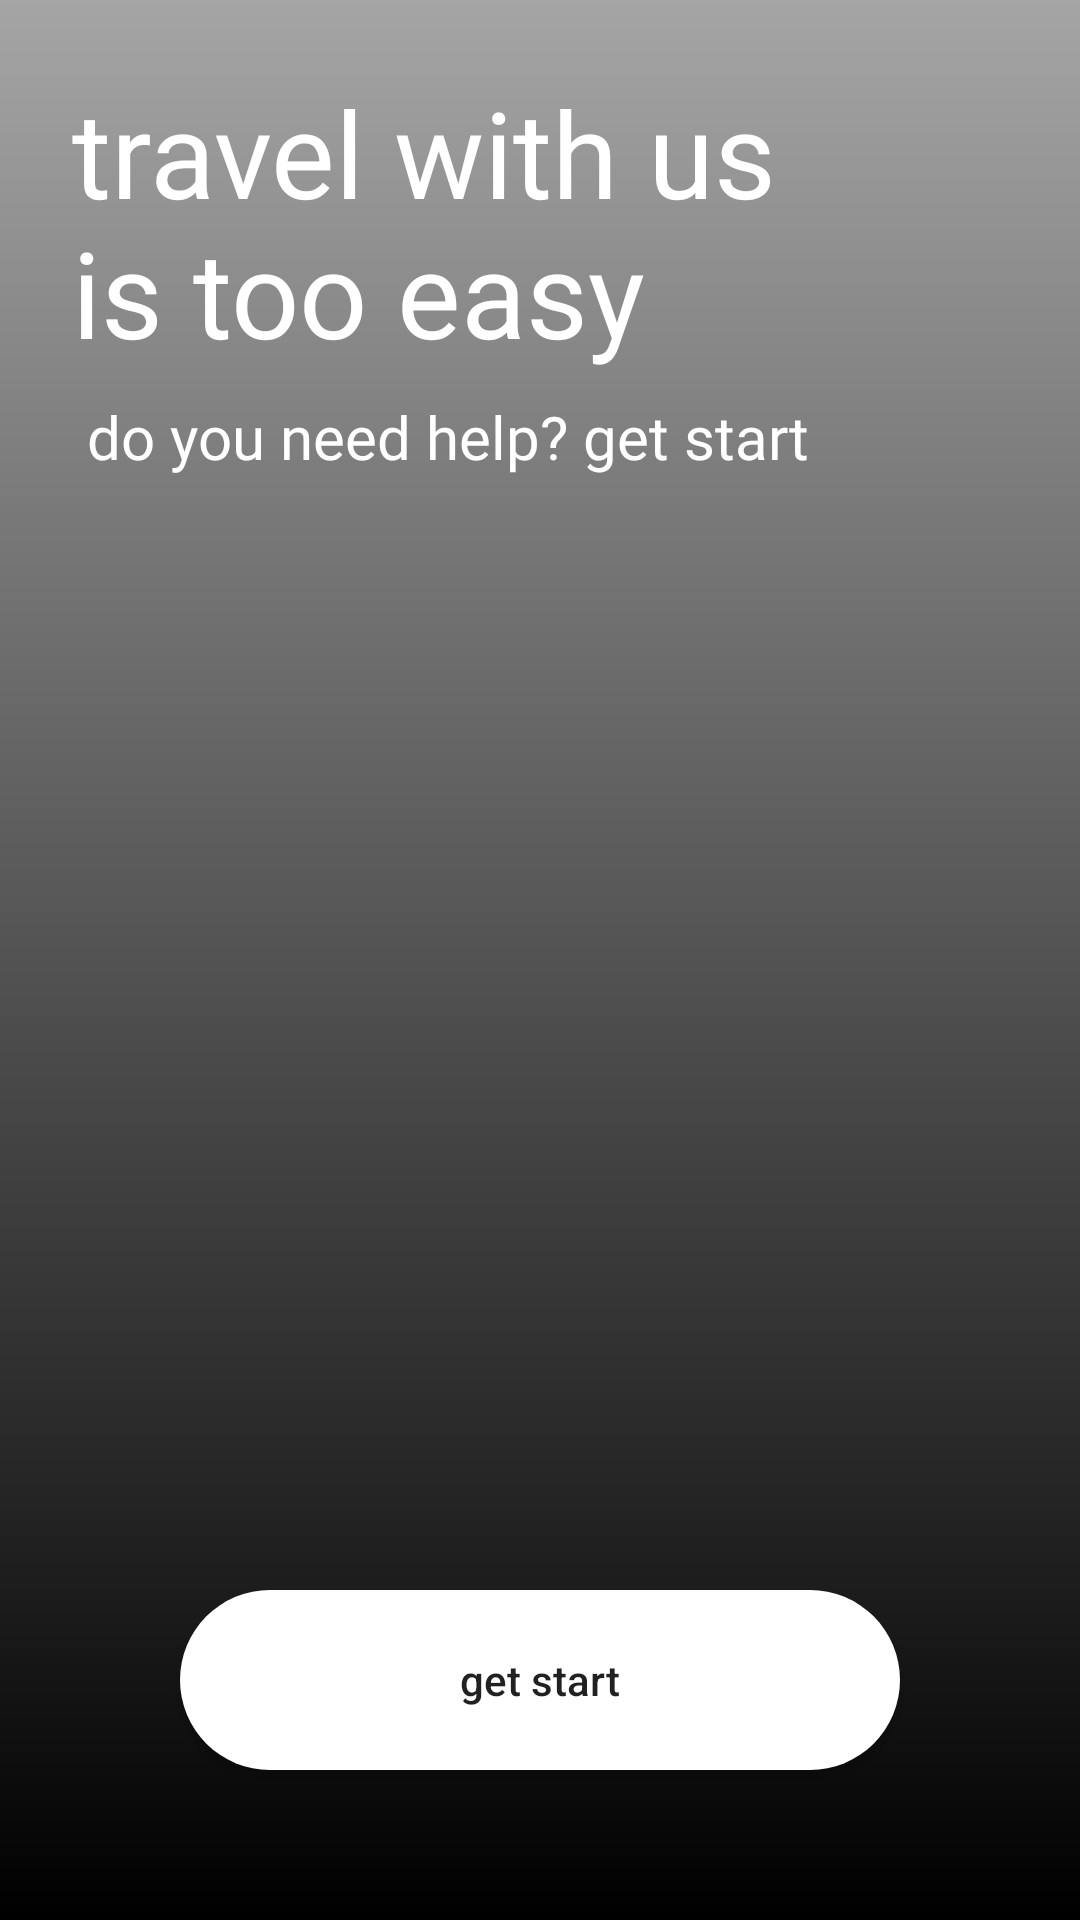

The Android layout XML behind this screen, and the referenced resources:
<!-- AndroidManifest.xml: application theme Theme.Desing_Repo -->
<!-- res/layout/activity_get_start.xml -->
<?xml version="1.0" encoding="utf-8"?>
<androidx.constraintlayout.widget.ConstraintLayout xmlns:android="http://schemas.android.com/apk/res/android"
    xmlns:app="http://schemas.android.com/apk/res-auto"
    xmlns:tools="http://schemas.android.com/tools"
    android:layout_width="match_parent"
    android:layout_height="match_parent"
    tools:context=".MainActivity">

    <ImageView
        android:id="@+id/full_bg"
        android:layout_width="match_parent"
        android:layout_height="match_parent"
        android:scaleType="centerCrop"
        android:src="@drawable/background"
        app:layout_constraintBottom_toBottomOf="parent"
        app:layout_constraintEnd_toEndOf="parent"
        app:layout_constraintHorizontal_bias="0.0"
        app:layout_constraintStart_toStartOf="parent"
        app:layout_constraintTop_toTopOf="parent"
        app:layout_constraintVertical_bias="0.0" />
    <View
        android:background="@drawable/gradiant"
        android:layout_width="match_parent"
        android:layout_height="match_parent"/>
    <TextView
        android:id="@+id/textView2"
        android:layout_width="250dp"
        android:layout_height="wrap_content"
        android:layout_marginStart="24dp"
        android:layout_marginTop="24dp"
        android:fontFamily="@font/sans_regular"
        android:text="@string/trv"
        android:textColor="@color/white"
        android:textSize="40sp"
        app:layout_constraintStart_toStartOf="parent"
        app:layout_constraintTop_toTopOf="parent" />

    <TextView
        android:fontFamily="@font/sans_regular"
        android:textSize="20sp"
        android:id="@+id/textView"
        android:layout_width="wrap_content"
        android:layout_height="wrap_content"
        android:layout_marginStart="29dp"
        android:layout_marginTop="8dp"
        android:text="do you need help? get start"
        android:textColor="@color/white"
        app:layout_constraintStart_toStartOf="parent"
        app:layout_constraintTop_toBottomOf="@+id/textView2" />

    <androidx.appcompat.widget.AppCompatButton
        android:textAllCaps="false"
        android:id="@+id/button"
        android:layout_width="match_parent"
        android:layout_height="60dp"
        android:layout_marginStart="60dp"
        android:layout_marginEnd="60dp"
        android:layout_marginBottom="50dp"
        android:background="@drawable/shape_btn"
        android:text="get start"
        app:layout_constraintBottom_toBottomOf="parent"
        app:layout_constraintEnd_toEndOf="parent"
        app:layout_constraintStart_toStartOf="parent" />
</androidx.constraintlayout.widget.ConstraintLayout>
<!-- resources referenced by this layout -->
<resources>
  <!-- drawable gradiant (drawable) -->
  <?xml version="1.0" encoding="utf-8"?>
  <shape xmlns:android="http://schemas.android.com/apk/res/android">
  <gradient android:startColor="#5A000000"
  android:endColor="#000"
      android:angle="270"
      />
  
  </shape>
  <!-- drawable shape_btn (drawable) -->
  <?xml version="1.0" encoding="utf-8"?>
  <shape xmlns:android="http://schemas.android.com/apk/res/android">
  <solid android:color="@color/white"/>
      <corners android:radius="200dp"/>
  </shape>
  <string name="trv">travel with us is too easy</string>
  <style name="Theme.Desing_Repo" parent="Theme.MaterialComponents.DayNight.NoActionBar">
          
          <item name="colorPrimary">@color/purple_500</item>
          <item name="colorPrimaryVariant">@color/black</item>
          <item name="colorOnPrimary">@color/white</item>
          
          <item name="colorSecondary">@color/teal_200</item>
          <item name="colorSecondaryVariant">@color/teal_700</item>
          <item name="colorOnSecondary">@color/black</item>
          
          <item name="android:statusBarColor">?attr/colorPrimaryVariant</item>
          
      </style>
  <!-- not gathered from this repository: default colours our renderer supplied (Android Studio template values) -->
  <color name="purple_500">#FF6200EE</color>
  <color name="teal_200">#FF03DAC5</color>
  <color name="teal_700">#FF018786</color>
  <color name="black">#FF000000</color>
  <color name="white">#FFFFFFFF</color>
</resources>
